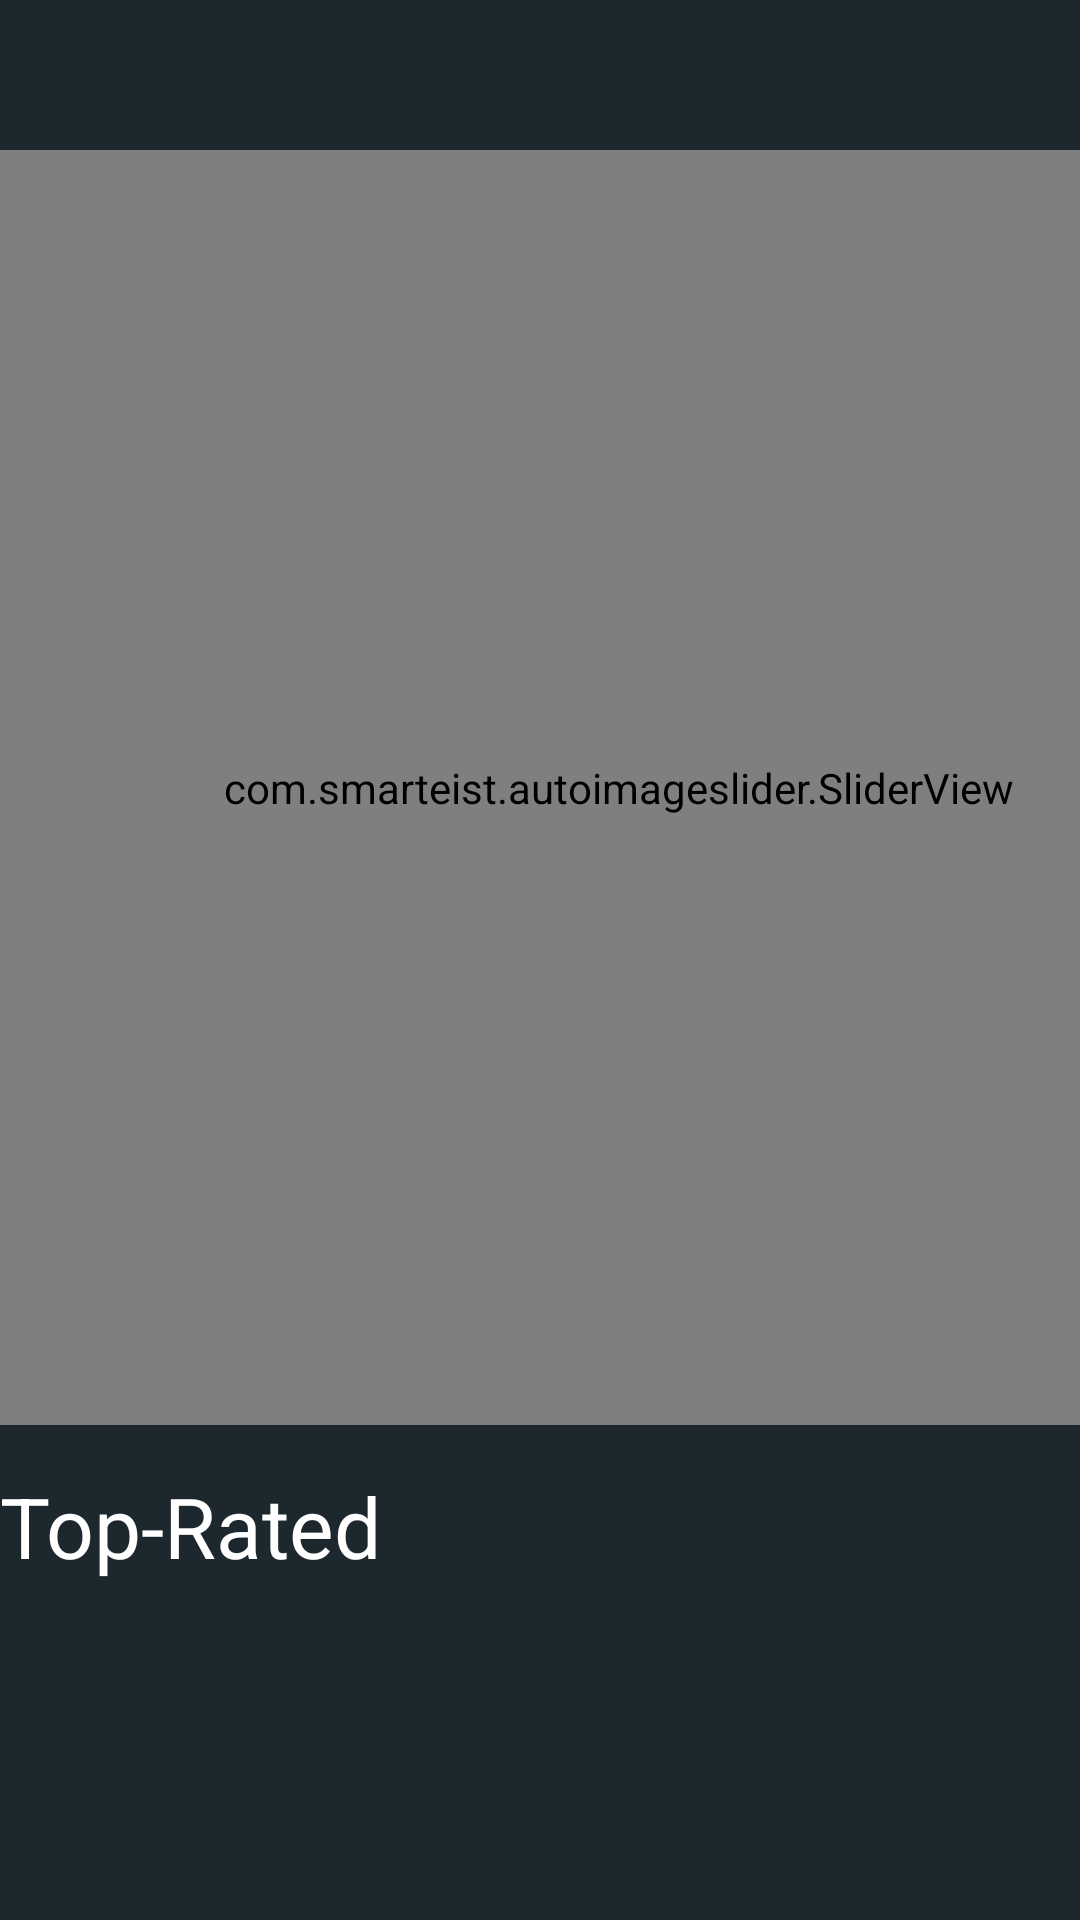

Reconstruct the res/layout file that produces this screen, plus the resources it refers to.
<!-- AndroidManifest.xml: application theme Theme.TMDB_HW9.Launcher -->
<!-- res/layout/fragment_movie.xml -->
<?xml version="1.0" encoding="utf-8"?>
<androidx.constraintlayout.widget.ConstraintLayout xmlns:android="http://schemas.android.com/apk/res/android"
    xmlns:app="http://schemas.android.com/apk/res-auto"
    xmlns:tools="http://schemas.android.com/tools"
    android:layout_width="match_parent"
    android:layout_height="match_parent"
    tools:context=".ui.home.tabs.MovieFragment">

    <ProgressBar
        android:id="@+id/progressBar"
        style="?android:attr/progressBarStyle"
        android:layout_width="wrap_content"
        android:layout_height="wrap_content"
        android:layout_marginStart="182dp"
        android:layout_marginTop="314dp"
        android:progressDrawable="@drawable/circular_progress_bar"
        app:layout_constraintStart_toStartOf="parent"
        app:layout_constraintTop_toTopOf="parent" />

    <TextView
        android:id="@+id/loading"
        android:layout_width="wrap_content"
        android:layout_height="wrap_content"
        android:layout_marginStart="178dp"
        android:layout_marginTop="369dp"
        android:text="Loading.."
        app:layout_constraintStart_toStartOf="parent"
        app:layout_constraintTop_toTopOf="parent" />

    <ScrollView
        android:layout_width="413dp"
        android:layout_height="609dp"
        android:layout_marginTop="50dp"
        app:layout_constraintStart_toStartOf="parent"
        app:layout_constraintTop_toTopOf="parent">

        <LinearLayout
            android:layout_width="match_parent"
            android:layout_height="wrap_content"
            android:orientation="vertical">

            <com.smarteist.autoimageslider.SliderView
                android:id="@+id/movie_playing_now_slider"
                android:layout_width="match_parent"
                android:layout_height="425dp"
                app:sliderAnimationDuration="1000"
                app:sliderAutoCycleDirection="back_and_forth"
                app:sliderIndicatorAnimationDuration="1000"
                app:sliderIndicatorEnabled="true"
                app:sliderIndicatorGravity="center_horizontal|bottom"
                app:sliderIndicatorMargin="30dp"
                app:sliderIndicatorOrientation="horizontal"
                app:sliderIndicatorPadding="3dp"
                app:sliderIndicatorRadius="1dp"
                app:sliderIndicatorSelectedColor="#5A5A5A"
                app:sliderIndicatorUnselectedColor="#FFF"
                app:sliderScrollTimeInSec="5" />

            <TextView
                android:id="@+id/top_rated_movie_text"
                android:textColor="@color/white"
                android:layout_marginTop="5dp"
                android:layout_marginBottom="5dp"
                android:textSize="28sp"
                android:paddingTop="10dp"
                android:layout_width="wrap_content"
                android:layout_height="60dp"
                android:text="@string/top_rated" />


            <androidx.recyclerview.widget.RecyclerView
                android:id="@+id/top_rated_movie_recyclerView"
                android:layout_width="wrap_content"
                android:layout_height="270dp" />

            <TextView
                android:layout_marginTop="5dp"
                android:id="@+id/popular_movie_text"
                android:textColor="@color/white"
                android:textSize="28sp"
                android:paddingTop="5dp"
                android:layout_width="wrap_content"
                android:layout_height="60dp"
                android:text="@string/popular" />

            <androidx.recyclerview.widget.RecyclerView
                android:id="@+id/popular_movie_recyclerView"
                android:layout_width="wrap_content"
                android:layout_height="270dp" />

            <TextView
                android:id="@+id/footer"
                android:layout_width="match_parent"
                android:layout_height="105dp"
                android:text="@string/footer"
                android:textAlignment="center"
                android:textSize="18dp"
                android:textColor="@color/mediumblue" />

        </LinearLayout>
    </ScrollView>

</androidx.constraintlayout.widget.ConstraintLayout>
<!-- resources referenced by this layout -->
<resources>
  <color name="mediumblue">#FF156EB4</color>
  <color name="white">#FFFFFFFF</color>
  <string name="footer">Powered by TMDB
          \nDesigned By Andrew Michael Calhoun</string>
  <string name="popular">Popular</string>
  <string name="top_rated">Top-Rated</string>
  <style name="Theme.TMDB_HW9.Launcher" parent="Theme.TMDB_HW9">--&gt;
          <item name="android:windowBackground">@drawable/launch_screen</item>--&gt;
          </style>
  <style name="Theme.TMDB_HW9" parent="Theme.MaterialComponents.NoActionBar">
          <item name="android:colorBackground">@color/nightback</item>
          
          <item name="colorPrimary">@color/mediumblue</item>
          <item name="colorPrimaryVariant">@color/nightback</item>
          <item name="colorOnPrimary">@color/nightback</item>
          
          <item name="colorSecondary">@color/teal_200</item>
          <item name="colorSecondaryVariant">@color/teal_700</item>
          <item name="colorOnSecondary">@color/white</item>
          
          <item name="android:statusBarColor" tools:targetApi="l">?attr/colorPrimaryVariant</item>
          <item name="android:editTextColor">@android:color/white</item>
          <item name="android:textColorHint">@android:color/white</item>
          <item name="android:textColor">@android:color/white</item>
  
          
      </style>
  <!-- drawable launch_screen (drawable) -->
  <layer-list xmlns:android="http://schemas.android.com/apk/res/android" android:opacity="opaque">
  
      
      <item android:drawable="@color/nightback"/>
      
      <item
          android:drawable="@drawable/ic_theaters_white_18dp"
          android:width="64dp"
          android:height="64dp"
          android:gravity="center"
          />
  </layer-list>
  <color name="nightback">#FF1C272E</color>
  <color name="teal_200">#FF03DAC5</color>
  <color name="teal_700">#FF018786</color>
  <!-- drawable ic_theaters_white_18dp (drawable) -->
  <vector xmlns:android="http://schemas.android.com/apk/res/android"
      android:width="18dp"
      android:height="18dp"
      android:viewportWidth="24"
      android:viewportHeight="24">
    <path
        android:pathData="M18,3v2h-2L16,3L8,3v2L6,5L6,3L4,3v18h2v-2h2v2h8v-2h2v2h2L20,3h-2zM8,17L6,17v-2h2v2zM8,13L6,13v-2h2v2zM8,9L6,9L6,7h2v2zM18,17h-2v-2h2v2zM18,13h-2v-2h2v2zM18,9h-2L16,7h2v2z"
        android:fillColor="@color/mediumblue"/>
  </vector>
</resources>
